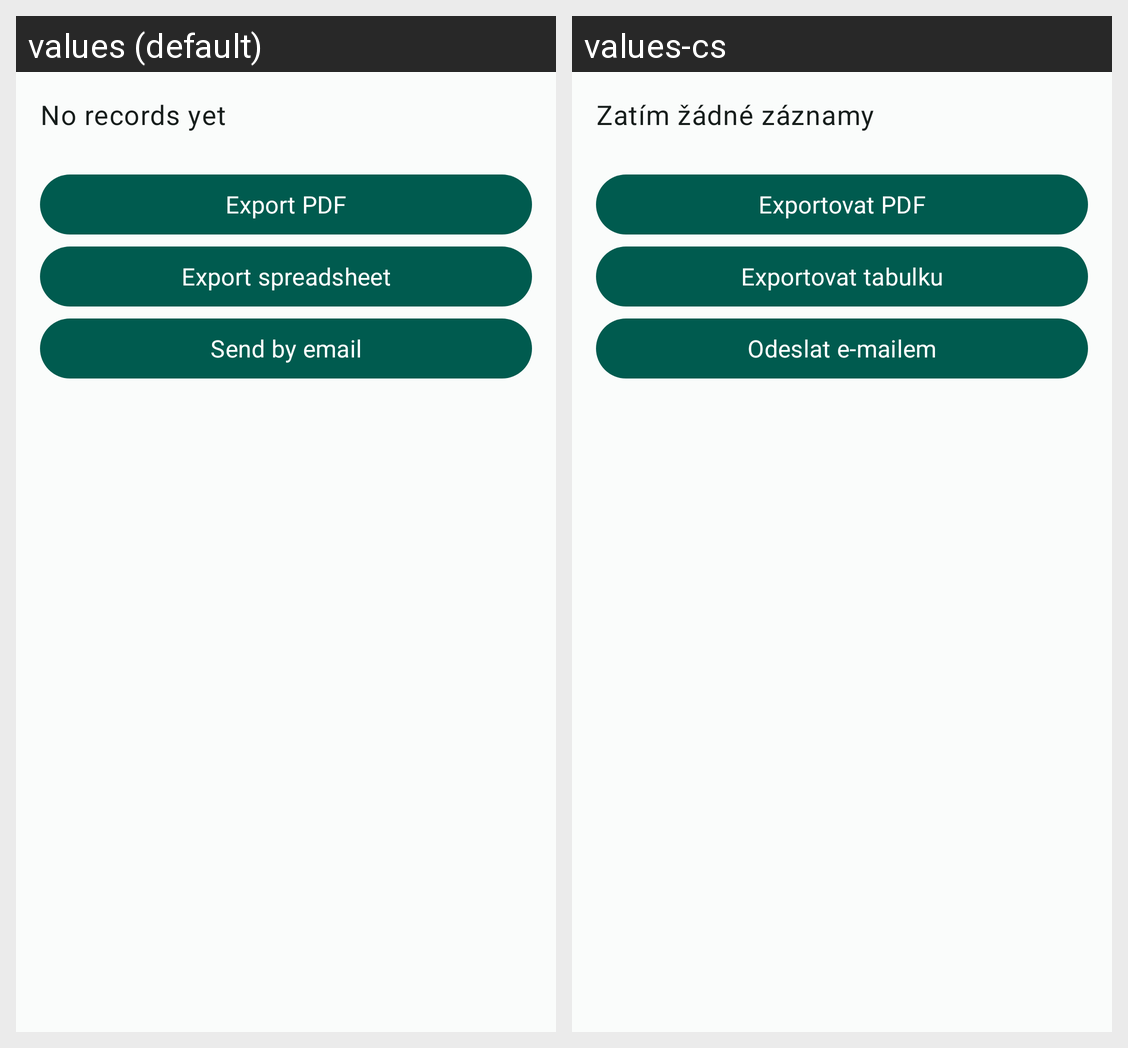

Strings drawn on this Android screen and how each of the app's shown locales translates them:
Android screen res/layout/fragment_reports.xml rendered under 2 locales, left to right: values (default), values-cs. Device: Nexus 5 (rendered at 1080×1920; each locale shown at half size, 540×960, under a caption strip naming it); theme Theme.KindergartenExpenseTracker.
Strings drawn on this screen, with the default value and each locale's value (text and hints the layout hard-codes, and strings that could not be matched under every locale, appear in the picture but are not listed):

no_data
  values: No records yet
  values-cs: Zatím žádné záznamy

export_pdf
  values: Export PDF
  values-cs: Exportovat PDF

export_spreadsheet
  values: Export spreadsheet
  values-cs: Exportovat tabulku

send_email
  values: Send by email
  values-cs: Odeslat e-mailem
